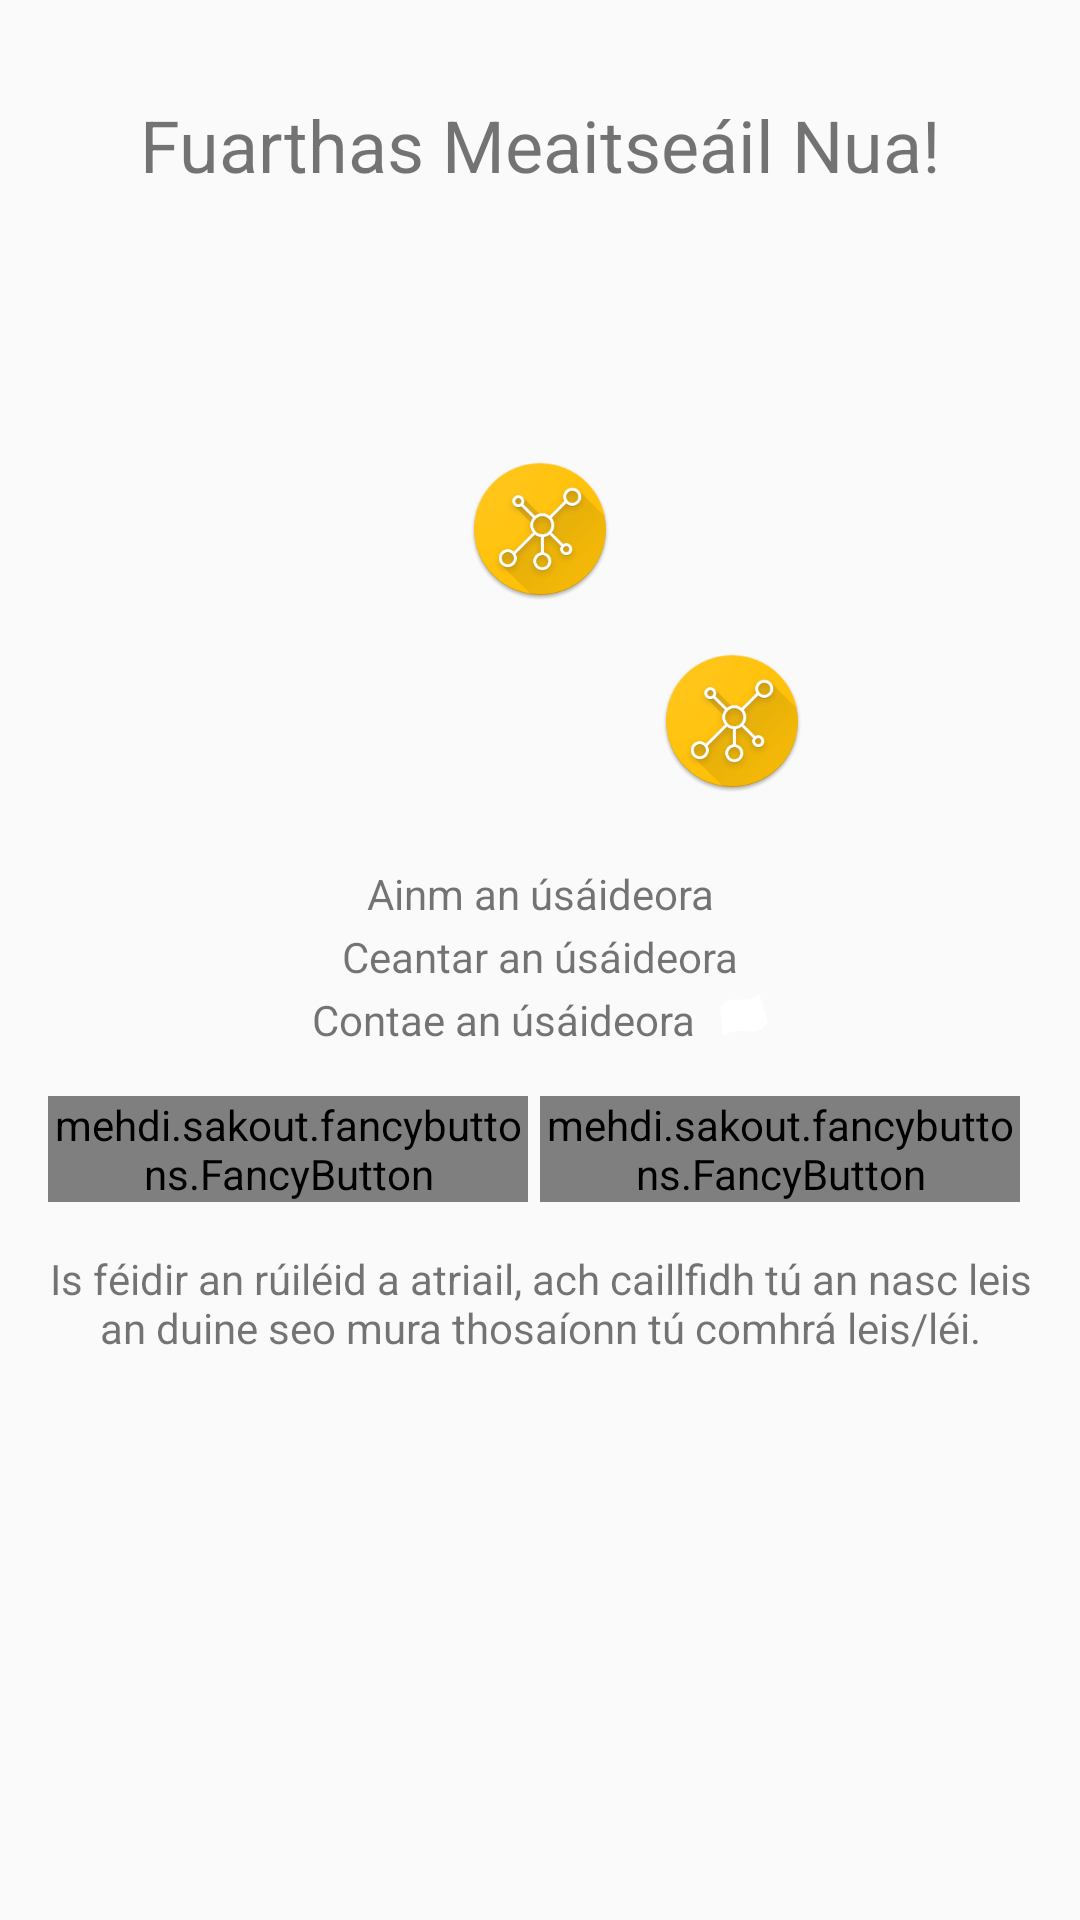

Layout XML and referenced resources for this Android screen:
<!-- AndroidManifest.xml: application theme AppTheme -->
<!-- res/layout/roulette_outcome_frag.xml -->
<?xml version="1.0" encoding="utf-8"?>
<RelativeLayout xmlns:android="http://schemas.android.com/apk/res/android"
    xmlns:app="http://schemas.android.com/apk/res-auto"
    xmlns:fancy="http://schemas.android.com/apk/res-auto"
    android:layout_width="match_parent"
    android:layout_height="match_parent"
    android:layout_marginTop="?attr/actionBarSize"
    android:background="?android:attr/windowBackground"
    android:orientation="vertical">

    <TextView
        android:id="@+id/match_notification_text"
        android:layout_width="match_parent"
        android:layout_height="wrap_content"
        android:layout_marginLeft="16dp"
        android:layout_marginRight="16dp"
        android:layout_marginTop="32dp"
        android:fontFamily=""
        android:gravity="center_horizontal"
        android:text="Fuarthas Meaitseáil Nua!"
        android:textSize="24sp" />

    <RelativeLayout
        android:id="@+id/roulette_partner_profile_pic_area"
        android:layout_width="192dp"
        android:layout_height="192dp"
        android:layout_below="@+id/match_notification_text"
        android:layout_centerInParent="true"
        android:layout_marginTop="16dp">

        <ImageView
            android:id="@+id/roulette_partner_profile_pic"
            android:layout_width="wrap_content"
            android:layout_height="wrap_content"
            android:layout_centerInParent="true"
            android:adjustViewBounds="true"
            android:maxHeight="192dp"
            android:maxWidth="192dp"
            android:minHeight="192dp"
            android:minWidth="192dp"
            android:src="@mipmap/ic_launcher" />

        <ImageView
            android:id="@+id/roulette_partner_profile_badge"
            android:layout_width="48dp"
            android:layout_height="48dp"
            android:layout_alignParentBottom="true"
            android:layout_alignParentEnd="true"
            android:layout_margin="8dp"
            android:src="@mipmap/ic_launcher" />
    </RelativeLayout>

    <TextView
        android:id="@+id/name_text_roulette"
        android:layout_width="match_parent"
        android:layout_height="wrap_content"
        android:layout_below="@+id/roulette_partner_profile_pic_area"
        android:layout_marginLeft="16dp"
        android:layout_marginRight="16dp"
        android:layout_marginTop="16dp"
        android:gravity="center_horizontal"
        android:text="Ainm an úsáideora" />

    <TextView
        android:id="@+id/locality_text_roulette"
        android:layout_width="match_parent"
        android:layout_height="wrap_content"
        android:layout_below="@+id/name_text_roulette"
        android:layout_marginLeft="16dp"
        android:layout_marginRight="16dp"
        android:layout_marginTop="2dp"
        android:gravity="center_horizontal"
        android:text="Ceantar an úsáideora" />


    <RelativeLayout
        android:id="@+id/layout_county_text_roulette"
        android:layout_width="match_parent"
        android:layout_height="wrap_content"
        android:layout_below="@+id/locality_text_roulette"
        android:layout_marginLeft="16dp"
        android:layout_marginRight="16dp"
        android:layout_marginTop="2dp"
        android:gravity="center_horizontal">

        <TextView
            android:id="@+id/county_text_roulette"
            android:layout_width="wrap_content"
            android:layout_height="wrap_content"
            android:text="Contae an úsáideora" />

        <ImageView
            android:id="@+id/county_flag_roulette"
            android:layout_width="16dp"
            android:layout_height="16dp"
            android:layout_marginStart="8dp"
            android:layout_toEndOf="@id/county_text_roulette"
            app:srcCompat="@drawable/cill_dara" />
    </RelativeLayout>

    <LinearLayout
        android:id="@+id/roulette_outcome_actions"
        android:layout_width="match_parent"
        android:layout_height="wrap_content"
        android:layout_below="@+id/layout_county_text_roulette"
        android:layout_centerHorizontal="true"
        android:layout_marginLeft="16dp"
        android:layout_marginRight="16dp"
        android:layout_marginTop="16dp">

        <mehdi.sakout.fancybuttons.FancyButton
            android:id="@+id/back_to_roulette_btn"
            android:layout_width="0dp"
            android:layout_height="wrap_content"
            android:layout_marginRight="4dp"
            android:layout_weight="0.5"
            android:text="Déan rúiléid"
            fancy:fb_borderColor="@color/colorPrimary"
            fancy:fb_borderWidth="1dp"
            fancy:fb_defaultColor="@color/colorPrimary"
            fancy:fb_focusColor="@color/colorPrimaryDark"
            fancy:fb_ghost="true"
            fancy:fb_radius="32dp"
            fancy:fb_textColor="@color/colorPrimary" />

        <mehdi.sakout.fancybuttons.FancyButton
            android:id="@+id/start_conversation_btn"
            android:layout_width="0dp"
            android:layout_height="wrap_content"
            android:layout_marginRight="4dp"
            android:layout_weight="0.5"
            android:text="Tosaigh comhrá"
            fancy:fb_borderColor="@color/green500"
            fancy:fb_borderWidth="1dp"
            fancy:fb_defaultColor="@color/green500"
            fancy:fb_focusColor="@color/green700"
            fancy:fb_ghost="true"
            fancy:fb_radius="32dp"
            fancy:fb_textColor="@color/green500" />
    </LinearLayout>

    <TextView
        android:id="@+id/match_loss_warning_if_no_chat"
        android:layout_width="match_parent"
        android:layout_height="wrap_content"
        android:layout_below="@+id/roulette_outcome_actions"
        android:layout_marginLeft="16dp"
        android:layout_marginRight="16dp"
        android:layout_marginTop="16dp"
        android:gravity="center_horizontal"
        android:text="Is féidir an rúiléid a atriail, ach caillfidh tú an nasc leis an duine seo mura thosaíonn tú comhrá leis/léi." />
</RelativeLayout>
<!-- resources referenced by this layout -->
<resources>
  <color name="colorPrimary">@color/amber500</color>
  <color name="colorPrimaryDark">@color/amber700</color>
  <color name="green500">#4CAF50</color>
  <color name="green700">#388E3C</color>
  <!-- drawable cill_dara (drawable-v21) -->
  <?xml version="1.0" encoding="utf-8"?>
  <vector xmlns:android="http://schemas.android.com/apk/res/android"
      android:width="320dp"
      android:height="320dp"
      android:viewportWidth="320"
      android:viewportHeight="320">
  
      <path
          android:fillColor="#FFFFFF"
          android:pathData="M 116.00,56.21 C 118.85,56.00 131.62,56.75 134.25,57.00 134.12,57.12
  179.12,269.50 179.12,269.50 176.62,269.50 172.54,269.04 170.00,268.99
  170.00,268.99 122.00,264.18 122.00,264.18 110.53,265.00 99.10,266.26
  88.00,269.43 77.10,272.54 64.73,277.66 55.00,283.45 48.35,287.41 41.71,294.30
  34.00,294.79 22.57,295.52 17.90,287.03 17.08,277.00 17.08,277.00 11.17,219.00
  11.17,219.00 11.17,219.00 9.72,202.00 9.72,202.00 9.72,202.00 4.83,153.00
  4.83,153.00 4.83,153.00 1.21,115.00 1.21,115.00 0.98,112.79 0.91,109.06
  1.21,107.00 2.98,100.68 12.29,90.55 17.00,86.04 32.18,71.52 53.48,62.34
  74.00,58.61 74.00,58.61 91.00,56.21 91.00,56.21 91.00,56.21 116.00,56.21
  116.00,56.21 Z" />
      <path
          android:fillColor="#FFFFFF"
          android:pathData="M 220.00,45.94 C 236.02,36.59 246.47,18.12 260.98,27.72 268.03,32.39
  269.65,43.29 272.02,51.00 272.02,51.00 289.50,108.00 289.50,108.00 289.50,108.00
  310.02,175.00 310.02,175.00 312.79,183.91 319.44,201.52 318.96,210.00
  318.63,215.66 316.10,218.08 312.37,221.99 306.11,228.54 299.25,234.67
  292.00,240.11 272.09,255.02 248.86,265.65 224.00,268.71 224.00,268.71
  179.00,269.50 179.00,269.50 179.00,269.50 134.00,57.00 134.00,57.00 164.68,57.00
  191.72,62.44 220.00,45.94 Z" />
  </vector>
  <!-- mipmap ic_launcher: png bitmap (mipmap-hdpi, 6886 bytes) -->
  <style name="AppTheme" parent="Theme.AppCompat.Light.DarkActionBar">
          <item name="colorPrimary">@color/colorPrimary</item>
          <item name="colorPrimaryDark">@color/colorPrimaryDark</item>
          <item name="colorAccent">@color/green500</item>
          <item name="android:navigationBarColor">@color/colorPrimaryDark</item>
      </style>
  <color name="amber500">#FFC107</color>
  <color name="amber700">#FFA000</color>
</resources>
